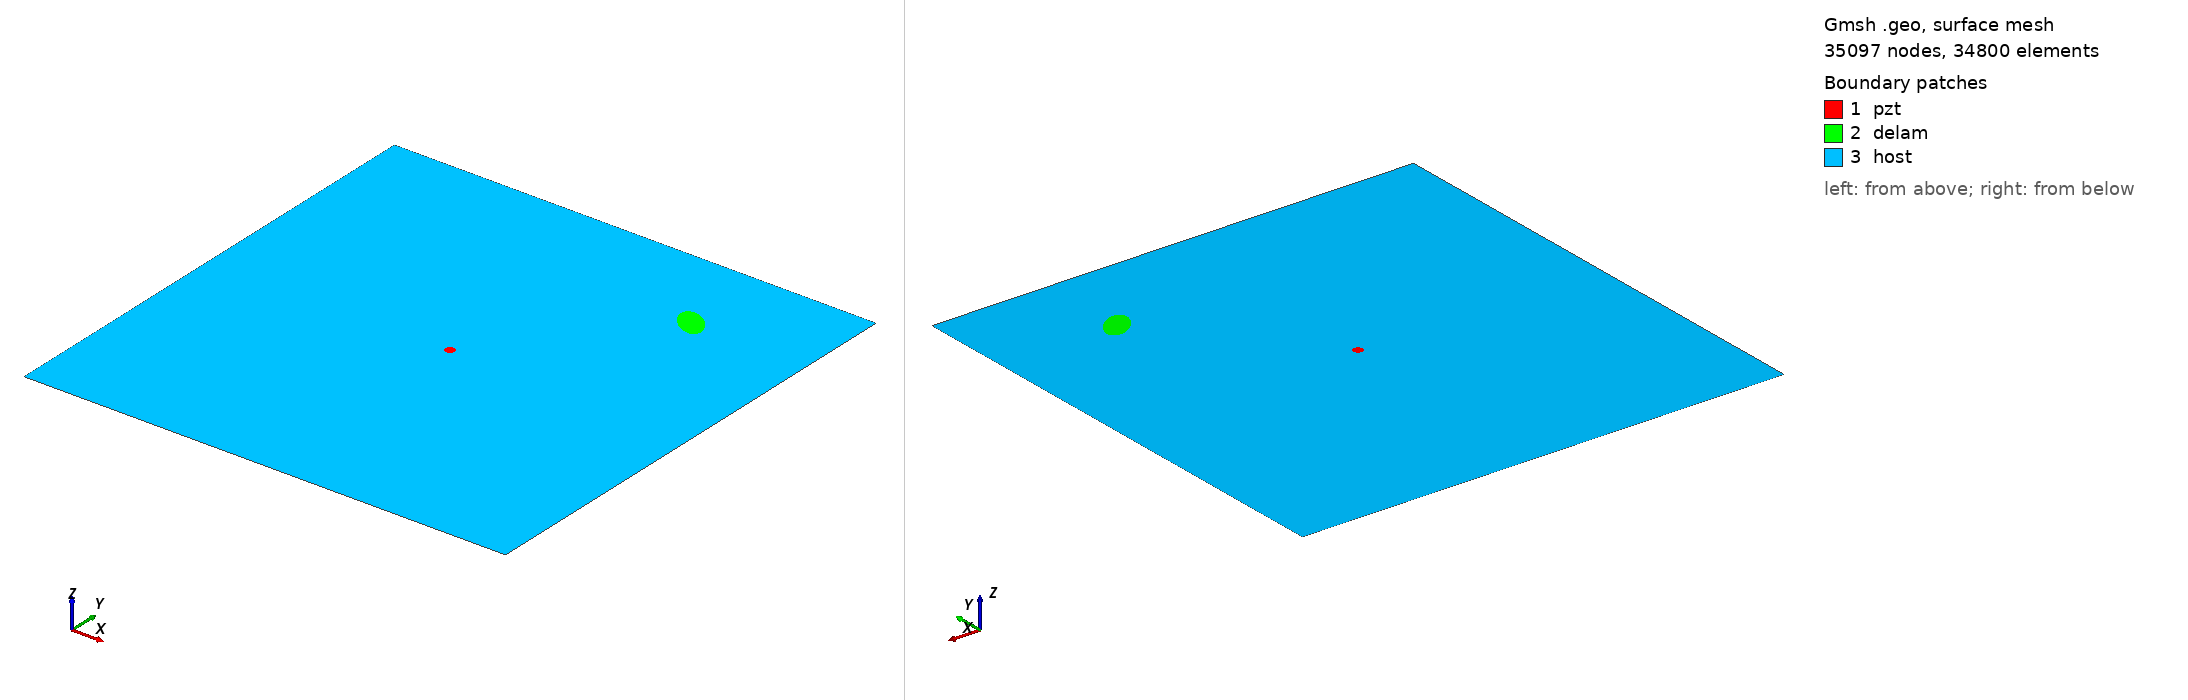

Gmsh geometry script, surface-meshed: 35097 nodes, 34800 surface elements. Boundary patches (legend numbers): 1 pzt, 2 delam, 3 host. Left view from above one corner, right view from below the opposite corner. Legend entries are the model's physical surfaces. The drawing asked Gmsh for element sizes between 1% and 20% of the model's largest extent; the script's own settings can give other sizes.

=== m1_rand_single_delam_95.geo (drawn) ===
SetFactory("OpenCASCADE");
L=0.500000; 
W=0.500000; 
a=0.019883; 
b=0.011254; 
x=0.378748; 
y=0.408069; 
alpha=0.766362 *Pi; 
r=0.005000; 
xpzt=0.250000; 
ypzt=0.250000; 
//+
Point(1) = {0, 0, 0, 1.0};
//+
Point(2) = {L, 0, 0, 1.0};
//+
Point(3) = {L, W, 0, 1.0};
//+
Point(4) = {0, W, 0, 1.0};
//+
Line(1) = {1, 2};
//+
Line(2) = {2, 3};
//+
Line(3) = {3, 4};
//+
Line(4) = {4, 1};
//+
Circle(5) = {xpzt, ypzt, -0, r, 0, 2*Pi};
//+
Ellipse(6) = {x, y, -0, a, b, 0, 2*Pi};
//+
Rotate {{0, 0, 1}, {x, y, 0}, alpha} {
  Curve{6}; 
}
//+
Curve Loop(1) = {4, 1, 2, 3};
//+
Curve Loop(2) = {6};
//+
Curve Loop(3) = {5};
//+
Curve Loop(4) = {6};
//+
Curve Loop(5) = {5};
//+
Plane Surface(1) = {5};
//+
Plane Surface(2) = {4};
//+
Plane Surface(3) = {1, 2, 3};
//+
Point(9) = {xpzt, ypzt, 0, 1.0};
//+
Point{9} In Surface {1};// mesh node at centre of pzt
//+
Physical Surface("pzt") = {1};
//+
Physical Surface("delam") = {2};
//+
Physical Surface("host") = {3};

Mesh.Algorithm = 6; // Frontal
Mesh.CharacteristicLengthFactor = 0.068000;
Mesh.CharacteristicLengthMin = 0.001000;
Mesh.CharacteristicLengthMax = 0.200000;
Mesh.RecombineAll = 1; // Apply recombination algorithm
Mesh.SubdivisionAlgorithm = 1; // 1: all quadrangles
Mesh.Smoothing = 1;
